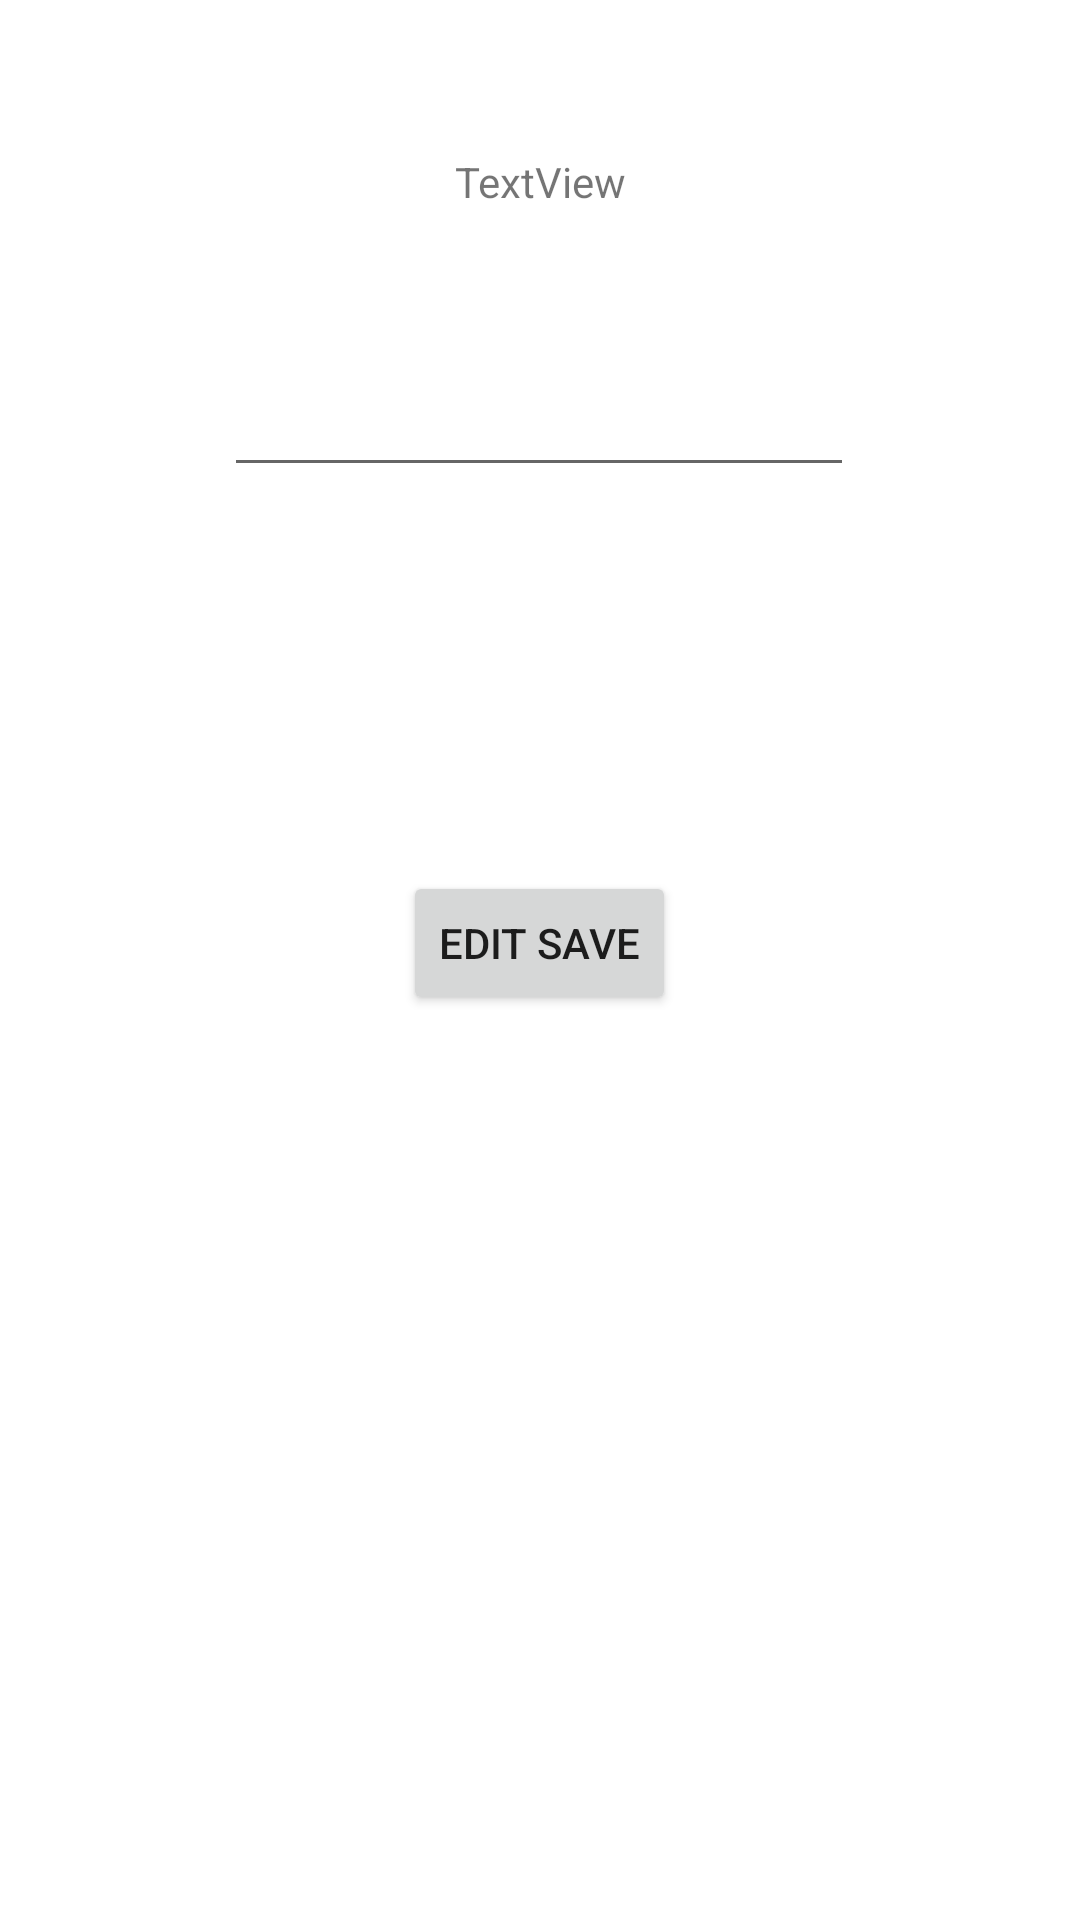

Reconstruct the res/layout file that produces this screen, plus the resources it refers to.
<!-- AndroidManifest.xml: application theme Theme.Room_LiveData_ViewModel -->
<!-- res/layout/activity_edit_word.xml -->
<?xml version="1.0" encoding="utf-8"?>
<androidx.constraintlayout.widget.ConstraintLayout xmlns:android="http://schemas.android.com/apk/res/android"
    xmlns:app="http://schemas.android.com/apk/res-auto"
    xmlns:tools="http://schemas.android.com/tools"
    android:layout_width="match_parent"
    android:layout_height="match_parent"
    tools:context=".EditWordActivity">

    <EditText
        android:id="@+id/editText"
        android:layout_width="wrap_content"
        android:layout_height="wrap_content"
        android:ems="10"
        android:inputType="textPersonName"
        app:layout_constraintBottom_toBottomOf="parent"
        app:layout_constraintEnd_toEndOf="parent"
        app:layout_constraintHorizontal_bias="0.497"
        app:layout_constraintStart_toStartOf="parent"
        app:layout_constraintTop_toTopOf="parent"
        app:layout_constraintVertical_bias="0.202" />

    <Button
        android:id="@+id/button_edit_save"
        android:layout_width="wrap_content"
        android:layout_height="wrap_content"
        android:layout_marginTop="128dp"
        android:text="Edit Save"
        app:layout_constraintBottom_toBottomOf="parent"
        app:layout_constraintEnd_toEndOf="@+id/editText"
        app:layout_constraintStart_toStartOf="@+id/editText"
        app:layout_constraintTop_toBottomOf="@+id/editText"
        app:layout_constraintVertical_bias="0.0" />

    <TextView
        android:id="@+id/textView3"
        android:layout_width="wrap_content"
        android:layout_height="wrap_content"
        android:text="TextView"
        app:layout_constraintBottom_toTopOf="@+id/editText"
        app:layout_constraintEnd_toEndOf="parent"
        app:layout_constraintStart_toStartOf="parent"
        app:layout_constraintTop_toTopOf="parent" />
</androidx.constraintlayout.widget.ConstraintLayout>
<!-- resources referenced by this layout -->
<resources>
  <style name="Theme.Room_LiveData_ViewModel" parent="Theme.MaterialComponents.DayNight.DarkActionBar">
          
          <item name="colorPrimary">@color/purple_500</item>
          <item name="colorPrimaryVariant">@color/purple_700</item>
          <item name="colorOnPrimary">@color/white</item>
          
          <item name="colorSecondary">@color/teal_200</item>
          <item name="colorSecondaryVariant">@color/teal_700</item>
          <item name="colorOnSecondary">@color/black</item>
          
          <item name="android:statusBarColor" tools:targetApi="l">?attr/colorPrimaryVariant</item>
          
      </style>
  <!-- not gathered from this repository: default colours our renderer supplied (Android Studio template values) -->
  <color name="purple_500">#FF6200EE</color>
  <color name="purple_700">#FF3700B3</color>
  <color name="teal_200">#FF03DAC5</color>
  <color name="teal_700">#FF018786</color>
  <color name="black">#FF000000</color>
  <color name="white">#FFFFFFFF</color>
</resources>
